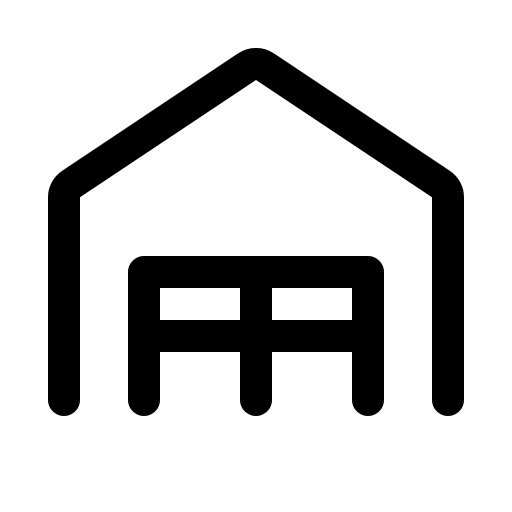
t = 0.00 s
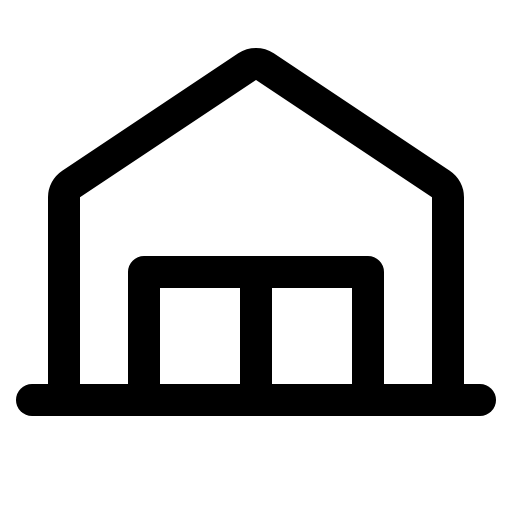
t = 1.20 s
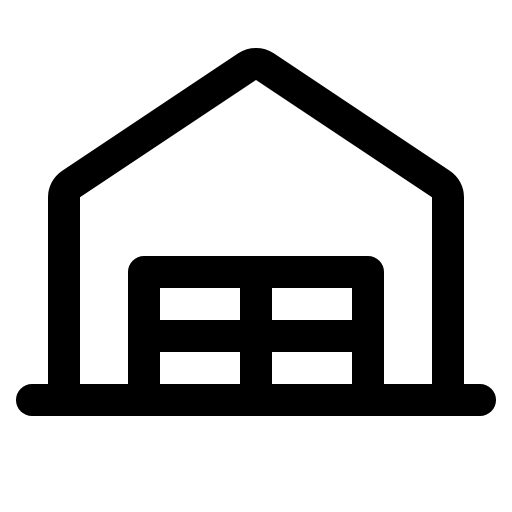
t = 1.58 s
t = 1.95 s: frame unchanged from t = 1.58 s, image omitted
t = 2.33 s: frame unchanged from t = 1.58 s, image omitted

The animated SVG that drew these frames (rendered in a browser with its animation timeline set to each time). Animation: 1 CSS @keyframes rule; one cycle of 2.70 s, repeats indefinitely.

<svg xmlns="http://www.w3.org/2000/svg" viewBox="0 0 256 256">
  <style>
    .draw-line {
      stroke-dasharray: 2000;
      stroke-dashoffset: 0;
    }
    svg:hover .draw-line {
      animation: phosphor-draw-in 1.5s ease-in-out infinite alternate;
    }
    @keyframes phosphor-draw-in {
      0%   { stroke-dashoffset: 2000; }
      100% { stroke-dashoffset: 0; }
    }
  </style><rect width="256" height="256" fill="none"/><line x1="16" y1="200" x2="240" y2="200" fill="none" stroke="currentColor" stroke-linecap="round" stroke-linejoin="round" stroke-width="16" class="draw-line" pathLength="1" style="animation-delay: 0s"/><path d="M224,200V98.67A8,8,0,0,0,220.44,92l-88-58.67a8,8,0,0,0-8.88,0L35.56,92A8,8,0,0,0,32,98.67V200" fill="none" stroke="currentColor" stroke-linecap="round" stroke-linejoin="round" stroke-width="16" class="draw-line" pathLength="1" style="animation-delay: 0.3s"/><polyline points="72 200 72 136 184 136 184 200" fill="none" stroke="currentColor" stroke-linecap="round" stroke-linejoin="round" stroke-width="16" class="draw-line" pathLength="1" style="animation-delay: 0.6s"/><line x1="128" y1="136" x2="128" y2="200" fill="none" stroke="currentColor" stroke-linecap="round" stroke-linejoin="round" stroke-width="16" class="draw-line" pathLength="1" style="animation-delay: 0.9s"/><line x1="72" y1="168" x2="184" y2="168" fill="none" stroke="currentColor" stroke-linecap="round" stroke-linejoin="round" stroke-width="16" class="draw-line" pathLength="1" style="animation-delay: 1.2s"/></svg>
